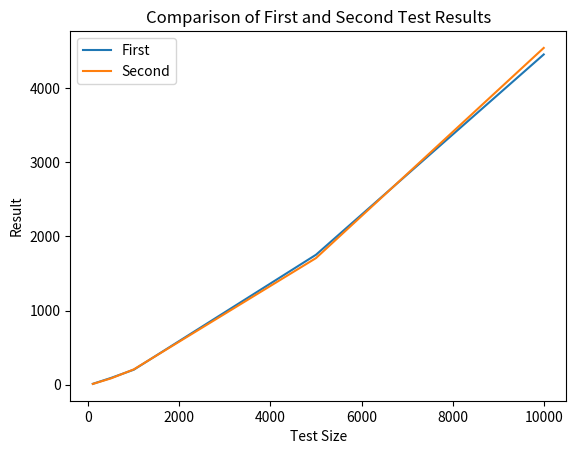

The matplotlib source for this figure:
import matplotlib.pyplot as plt

# Test sizes
x = [100, 500, 1000, 5000, 10000]

# Test results
first = [10.99, 91, 202, 1751.96, 4452.95]
second = [10, 85.04, 205.98, 1707.04, 4541]

# Plot first results
plt.plot(x, first, label='First')

# Plot second results
plt.plot(x, second, label='Second')

# Add labels and title
plt.xlabel('Test Size')
plt.ylabel('Result')
plt.title('Comparison of First and Second Test Results')

# Show a legend
plt.legend()

# Display the plot
plt.show()
